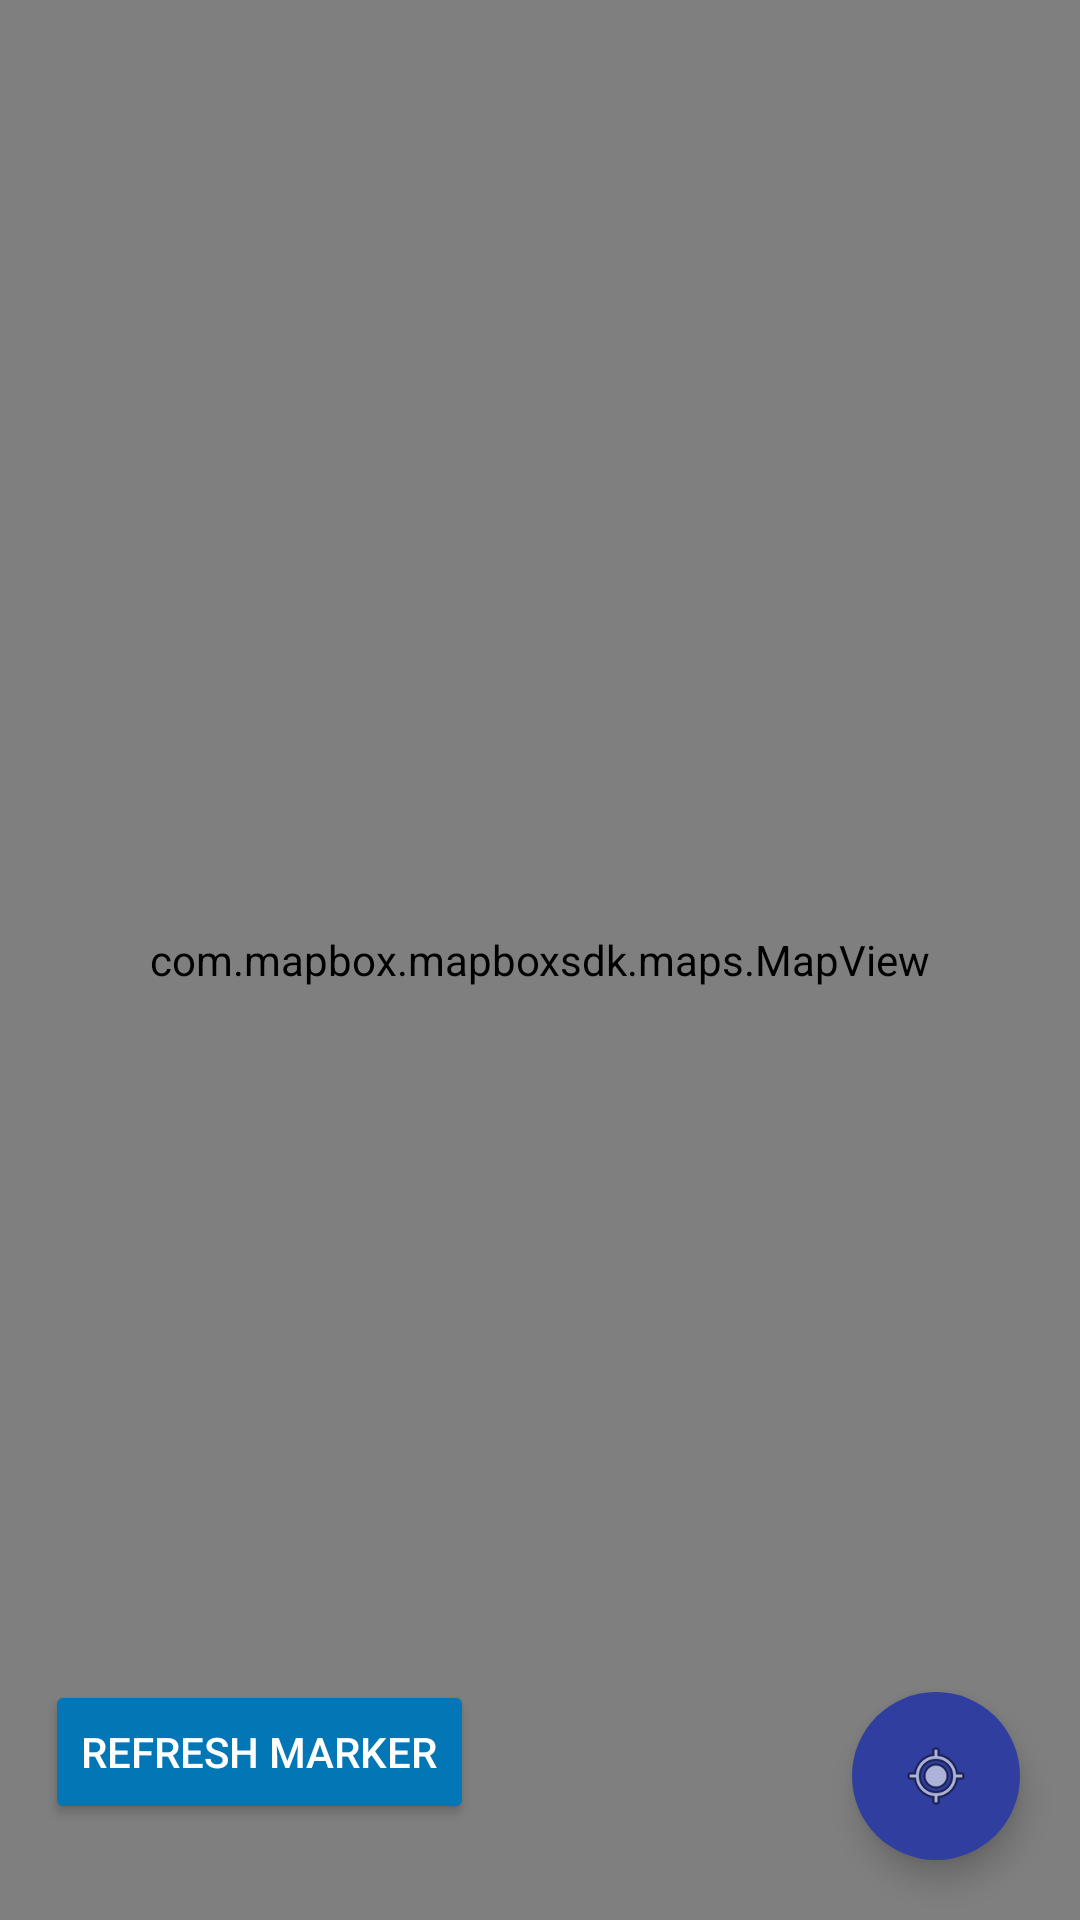

This screen was rendered from an Android layout file. Write that file and the resources it references.
<!-- AndroidManifest.xml: application theme AppTheme.Dark -->
<!-- res/layout/activity_offline_simple.xml -->
<?xml version="1.0" encoding="utf-8"?>
<RelativeLayout xmlns:android="http://schemas.android.com/apk/res/android"

    xmlns:mapbox="http://schemas.android.com/apk/res-auto"
    xmlns:tools="http://schemas.android.com/tools"
    android:layout_width="match_parent"
    android:layout_height="match_parent"

    tools:context=".gps.SimpleOfflineMapActivity">

    <android.support.v7.widget.Toolbar
        android:id="@+id/toolbar"
        android:layout_width="match_parent"
        android:layout_height="?attr/actionBarSize"
        android:background="@drawable/background_toolbar_translucent"/>

    <com.mapbox.mapboxsdk.maps.MapView
        android:id="@+id/mapView"
        android:layout_width="match_parent"
        android:layout_height="match_parent"
        mapbox:mapbox_cameraZoom="10"
        mapbox:mapbox_cameraTargetLat="27.67"
        mapbox:mapbox_cameraTargetLng="85.40"
        mapbox:mapbox_cameraBearing="34.33"
        mapbox:mapbox_cameraTilt="50.25"
        mapbox:mapbox_styleUrl="mapbox://styles/mapbox/outdoors-v10"
        mapbox:mapbox_cameraZoomMax="19"
        mapbox:mapbox_cameraZoomMin="6"
        mapbox:mapbox_uiRotateGestures="true"
         />
    <FrameLayout
        android:layout_width="match_parent"
        android:layout_height="match_parent">

        <ProgressBar
            android:id="@+id/progress_bar"
            style="?android:attr/progressBarStyleHorizontal"
            android:layout_width="match_parent"
            android:layout_height="25dp"
            android:layout_centerHorizontal="true"
            android:layout_centerInParent="true"
            android:paddingLeft="25dp"
            android:paddingRight="25dp"
            android:visibility="gone" />

        <Button
            android:id="@+id/survey_marker"
            android:layout_width="wrap_content"
            android:layout_height="wrap_content"
            android:layout_marginLeft="15dp"
            android:layout_gravity="top|left"
            android:layout_marginBottom="32dp"
            style="@style/Base.TextAppearance.AppCompat.Widget.Button.Colored"
            android:text="Add Marker"
            android:visibility="invisible" />

        <Button
            android:id="@+id/startRouteButton"
            android:layout_width="wrap_content"
            android:layout_height="wrap_content"
            android:layout_marginLeft="15dp"
            android:layout_gravity="bottom|left"
            android:layout_marginBottom="32dp"
            style="@style/Base.TextAppearance.AppCompat.Widget.Button.Colored"
            android:text="Start route"
            android:visibility="invisible" />

        <Button
            android:id="@+id/refreshMarker"
            android:layout_width="wrap_content"
            android:layout_height="wrap_content"
            android:layout_marginLeft="15dp"
            android:layout_gravity="bottom|left"
            android:layout_marginBottom="32dp"
            style="@style/Base.TextAppearance.AppCompat.Widget.Button.Colored"
            android:text="Refresh Marker"
            android:visibility="visible" />

        <Button
            android:id="@+id/go_to_form"
            android:layout_width="wrap_content"
            android:layout_height="wrap_content"
            android:layout_marginLeft="150dp"
            android:layout_gravity="bottom|left"
            android:layout_marginBottom="32dp"
            style="@style/Base.TextAppearance.AppCompat.Widget.Button.Colored"
            android:text="Form"
            android:visibility="invisible" />

        
        <android.support.design.widget.FloatingActionButton
            android:id="@+id/myLocationButton"
            android:layout_width="wrap_content"
            android:layout_height="wrap_content"
            android:layout_gravity="bottom|right"
            android:layout_marginBottom="20dp"
            android:layout_marginRight="20dp"
            android:src="@android:drawable/ic_menu_mylocation"
            mapbox:borderWidth="0dp"
            mapbox:elevation="6dp"
            mapbox:pressedTranslationZ="12dp"
            mapbox:fabSize="normal"
            android:backgroundTint="@color/primary_dark"/>

    </FrameLayout>


    <FrameLayout
        android:id="@+id/updatingLayout"
        android:layout_width="match_parent"
        android:layout_height="match_parent"
        android:visibility="gone"
        >

        
        
        

        <RelativeLayout

            android:layout_width="match_parent"
            android:layout_height="wrap_content"
            android:layout_gravity="center_horizontal|center_vertical"
            android:layout_margin="30dp"
            android:background="@color/white">
            <TextView
                android:id="@+id/textViewUpdatingLBL"
                android:layout_width="wrap_content"
                android:layout_height="wrap_content"
                android:text="Updating Marker Status..."
                android:layout_centerHorizontal="true"
                android:textSize="20dp"
                android:textColor="@color/primary_darker">
            </TextView>

            <TextView
                android:layout_below="@id/textViewUpdatingLBL"
                android:layout_marginTop="15dp"
                android:id="@+id/textViewUpdating"
                android:layout_width="wrap_content"
                android:layout_height="wrap_content"
                android:text=""
                android:layout_centerHorizontal="true"
                android:textSize="10dp"
                android:textColor="@color/accent">
            </TextView>

            <ProgressBar
                android:layout_below="@id/textViewUpdating"
                android:id="@+id/progressBar1"
                style="?android:attr/progressBarStyleHorizontal"
                android:layout_width="match_parent"
                android:layout_height="wrap_content"
                android:indeterminate="false"
                android:padding="5dip"
                android:layout_marginRight="10dp"
                android:layout_marginLeft="10dp"

                >
            </ProgressBar>
        </RelativeLayout>

        
    </FrameLayout>





</RelativeLayout>

        


    
        
        
        
        
        
        
        
        
        

    
        
        
        
        
        
        
        
        




<!-- resources referenced by this layout -->
<resources>
  <color name="accent">#0a090a</color>
  <color name="primary_dark">#303F9F</color>
  <color name="primary_darker">#0376b6</color>
  <color name="white">#FFFFFF</color>
  <style name="AppTheme.Dark" parent="Theme.AppCompat.Light.NoActionBar">
          <item name="colorPrimary">@color/primary</item>
          <item name="colorPrimaryDark">@color/primary_dark</item>
          <item name="colorAccent">@color/accent</item>
  
          <item name="android:windowBackground">@color/white</item>
  
          <item name="colorControlNormal">@color/black</item>
          <item name="colorControlActivated">@color/black</item>
          <item name="colorControlHighlight">@color/black</item>
          <item name="android:textColorHint">@color/black</item>
  
  
          <item name="colorButtonNormal">@color/primary_darker</item>
      </style>
  <color name="primary">#3F51B5</color>
  <color name="black">#151111</color>
</resources>
